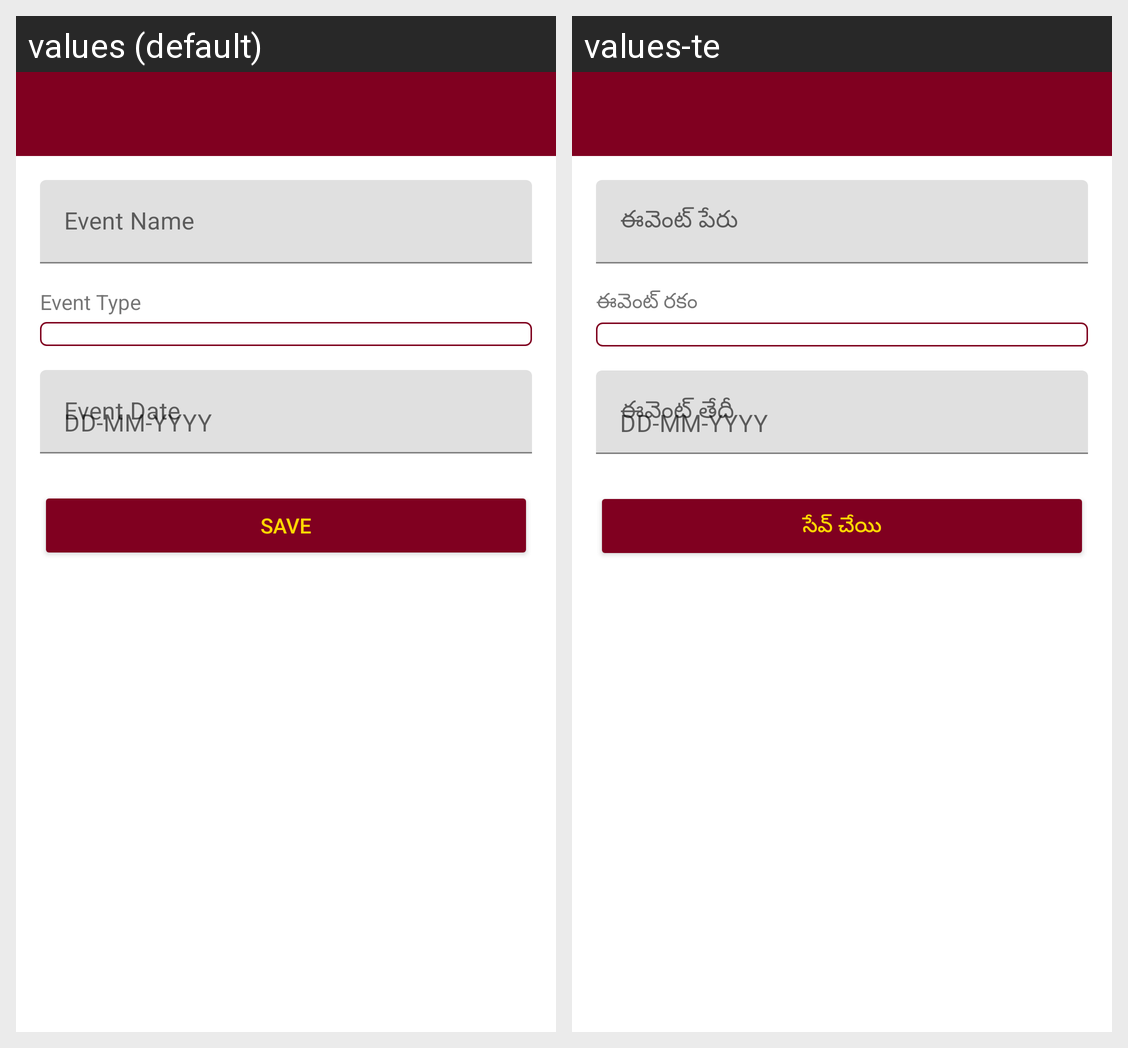

For this localized Android screen grid, give each drawn string resource with its value in every locale shown.
Android screen res/layout/activity_create_event.xml rendered under 2 locales, left to right: values (default), values-te. Device: Nexus 5 (rendered at 1080×1920; each locale shown at half size, 540×960, under a caption strip naming it); theme Theme.Eedu.
Strings drawn on this screen, with the default value and each locale's value (text and hints the layout hard-codes, and strings that could not be matched under every locale, appear in the picture but are not listed):

event_name
  values: Event Name
  values-te: ఈవెంట్ పేరు

event_type
  values: Event Type
  values-te: ఈవెంట్ రకం

event_date
  values: Event Date
  values-te: ఈవెంట్ తేదీ

save
  values: Save
  values-te: సేవ్ చేయి
